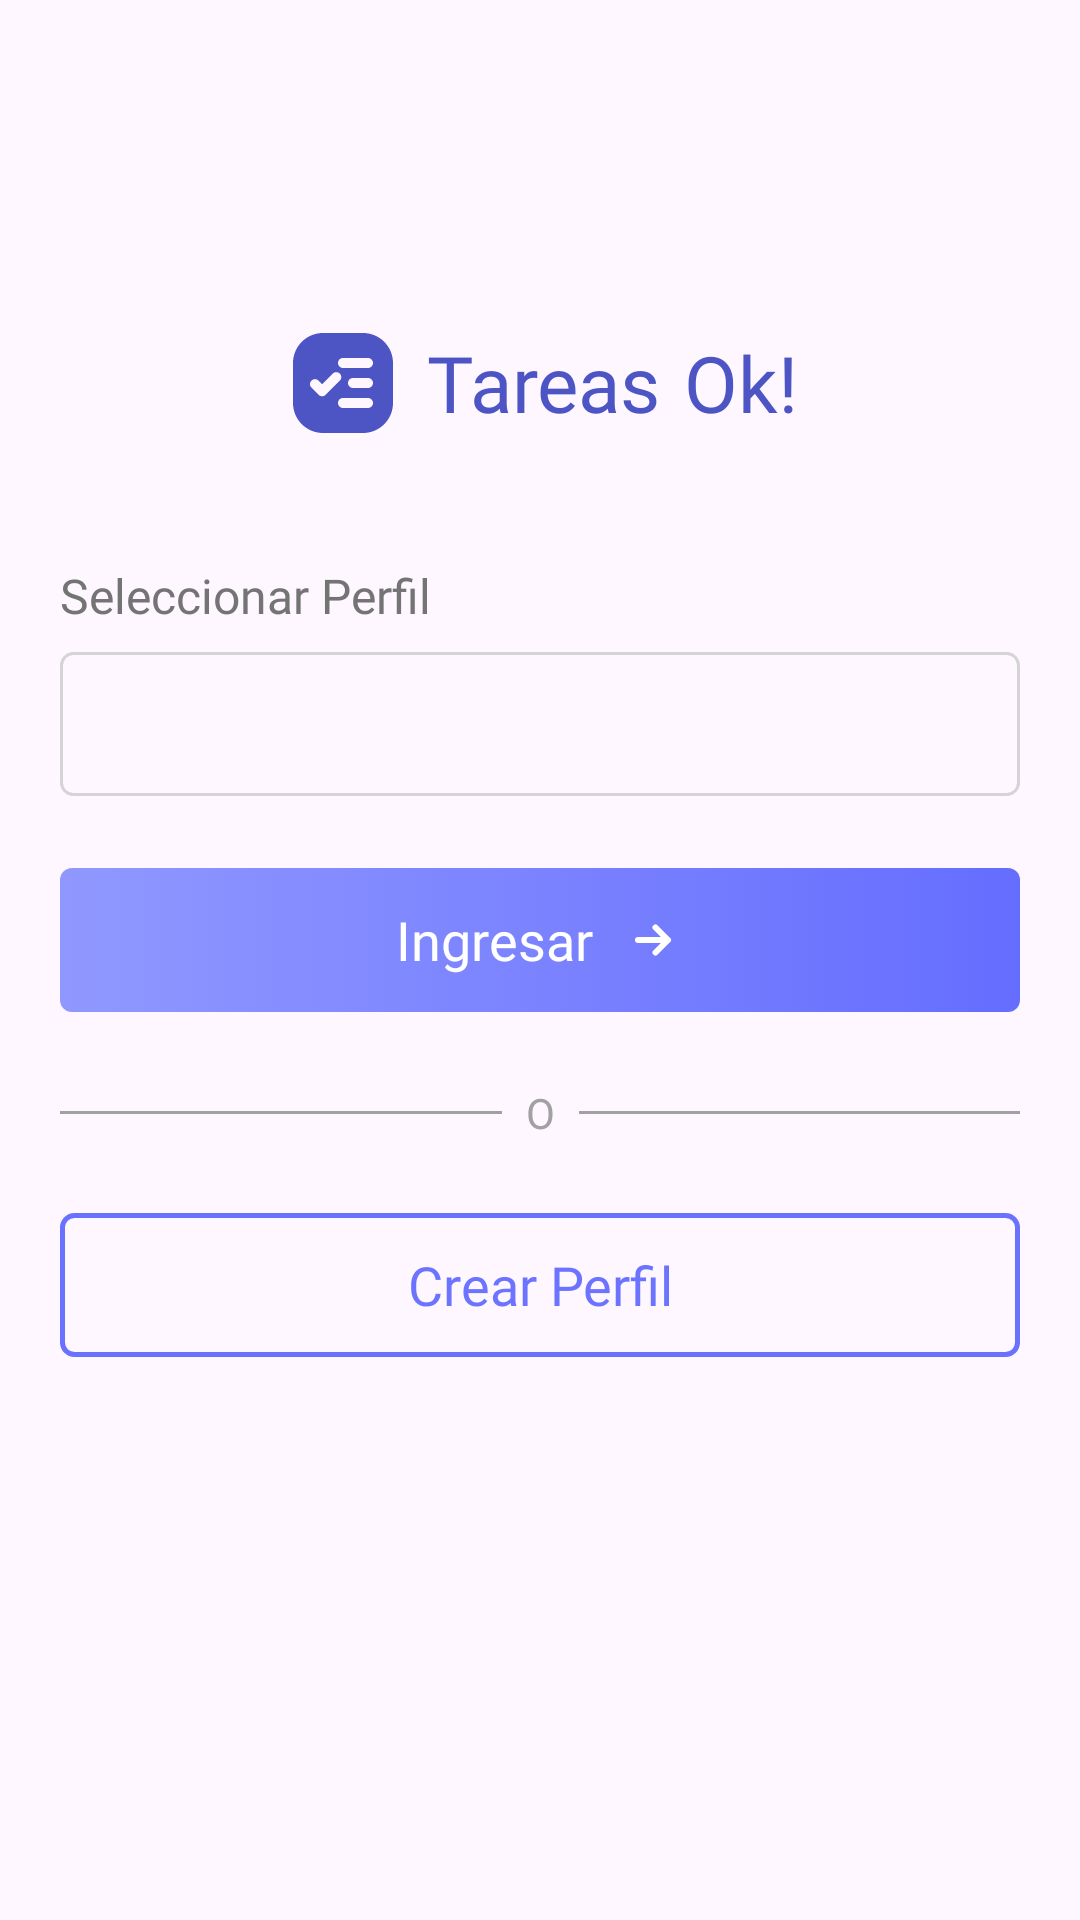

Here is an Android app screen rendered from its layout file. Give the layout XML and the strings, colors and styles it references.
<!-- AndroidManifest.xml: application theme Theme.TareaOK -->
<!-- res/layout/activity_main.xml -->
<?xml version="1.0" encoding="utf-8"?>
<androidx.constraintlayout.widget.ConstraintLayout
    xmlns:android="http://schemas.android.com/apk/res/android"
    xmlns:app="http://schemas.android.com/apk/res-auto"
    xmlns:tools="http://schemas.android.com/tools"
    android:layout_width="match_parent"
    android:layout_height="match_parent"
    tools:context=".ui.MainActivity">


    <LinearLayout
        android:layout_width="wrap_content"
        android:layout_height="wrap_content"
        android:orientation="horizontal"
        android:gravity="center_vertical"
        android:layout_marginBottom="40dp"
        app:layout_constraintBottom_toTopOf="@+id/linearLayout"
        app:layout_constraintEnd_toEndOf="parent"
        app:layout_constraintStart_toStartOf="parent">

        <ImageView
            android:layout_width="wrap_content"
            android:layout_height="wrap_content"
            android:src="@drawable/ic_task_list_solid"
            android:contentDescription="@string/iv_Descrip_ic_task_list_solid"/>

        <View
            android:layout_width="8dp"
            android:layout_height="0dp" />

        <TextView
            android:layout_width="wrap_content"
            android:layout_height="wrap_content"
            android:text="@string/titulo_1er"
            android:fontFamily="@font/poppins_semi_bold"
            android:textColor="#4D55C4"
            android:textSize="26sp" />

        <View
            android:layout_width="8dp"
            android:layout_height="0dp" />

        <TextView
            android:layout_width="wrap_content"
            android:layout_height="wrap_content"
            android:text="@string/titulo_2do"
            android:fontFamily="@font/poppins_extra_bold"
            android:textColor="#4D55C4"
            android:textSize="26sp" />

    </LinearLayout>

    <LinearLayout
        android:id="@+id/linearLayout"
        android:layout_width="320dp"
        android:layout_height="wrap_content"
        android:orientation="vertical"
        app:layout_constraintBottom_toBottomOf="parent"
        app:layout_constraintEnd_toEndOf="parent"
        app:layout_constraintStart_toStartOf="parent"
        app:layout_constraintTop_toTopOf="parent">

        <LinearLayout
            android:layout_width="match_parent"
            android:layout_height="wrap_content"
            android:orientation="vertical">

            <TextView
                android:layout_width="wrap_content"
                android:layout_height="wrap_content"
                android:layout_marginBottom="8dp"
                android:text="@string/tvSpinner"
                android:fontFamily="@font/roboto_regular"
                android:textSize="16sp"
                android:textColor="#747474"
                />

            <Spinner
                android:id="@+id/profile_spinner"
                android:layout_width="match_parent"
                android:layout_height="48dp"
                android:background="@drawable/et_bg" />
        </LinearLayout>

        

        <LinearLayout
            android:id="@+id/btnEnter"
            android:layout_width="match_parent"
            android:layout_height="48dp"
            android:layout_marginTop="24dp"
            android:layout_marginBottom="24dp"
            android:background="@drawable/btn_bg_solid"
            android:clickable="true"
            android:focusable="true"
            android:gravity="center"
            android:orientation="horizontal">

            <TextView
                android:layout_width="wrap_content"
                android:layout_height="wrap_content"
                android:text="@string/btn_Ingresar"
                android:textColor="@color/white"
                android:fontFamily="@font/roboto_bold"
                android:textSize="18sp" />

            <View
                android:layout_width="10dp"
                android:layout_height="0dp" />

            <ImageView
                android:layout_width="wrap_content"
                android:layout_height="wrap_content"
                android:contentDescription="@string/iv_Descrip_ic_arrow_right"
                android:src="@drawable/ic_arrow_right" />

        </LinearLayout>

        <LinearLayout
            android:layout_width="match_parent"
            android:layout_height="wrap_content"
            android:gravity="center_vertical"
            android:orientation="horizontal">

            <View
                android:layout_width="wrap_content"
                android:layout_height="1dp"
                android:layout_weight="1"
                android:background="#A1A1A1" />

            <TextView
                android:layout_width="wrap_content"
                android:layout_height="wrap_content"
                android:layout_marginStart="8dp"
                android:layout_marginEnd="8dp"
                android:text="@string/tvO"
                android:fontFamily="@font/roboto_regular"
                android:textColor="#A1A1A1" />

            <View
                android:layout_width="wrap_content"
                android:layout_height="1dp"
                android:layout_weight="1"
                android:background="#A1A1A1" />
        </LinearLayout>

        <androidx.appcompat.widget.AppCompatButton
            android:id="@+id/addProfile"
            style="@android:style/Widget.Button"
            android:layout_width="match_parent"
            android:layout_height="48dp"
            android:layout_marginTop="24dp"
            android:background="@drawable/btn_bg"
            android:text="@string/btn_Crear_Perfil"
            android:textColor="#6C74FF"
            android:fontFamily="@font/roboto_bold"
            android:textSize="18sp" />
    </LinearLayout>
</androidx.constraintlayout.widget.ConstraintLayout>
<!-- resources referenced by this layout -->
<resources>
  <!-- drawable btn_bg (drawable) -->
  <?xml version="1.0" encoding="utf-8"?>
  <selector
      xmlns:android="http://schemas.android.com/apk/res/android">
      <item>
          <shape android:shape="rectangle">
              <stroke
                  android:width="1.5dp"
                  android:color="#6A71FF"/>
              <corners android:radius="4dp"/>
          </shape>
      </item>
  </selector>
  <!-- drawable btn_bg_solid (drawable) -->
  <?xml version="1.0" encoding="utf-8"?>
  <selector
      xmlns:android="http://schemas.android.com/apk/res/android">
      <item>
          <shape android:shape="rectangle">
              <gradient
                  android:startColor="#9098FF"
                  android:endColor="#656DFF"
                  android:angle="0"/>
              <corners android:radius="4dp"/>
          </shape>
      </item>
  </selector>
  <!-- drawable et_bg (drawable) -->
  <?xml version="1.0" encoding="utf-8"?>
  <selector
      xmlns:android="http://schemas.android.com/apk/res/android">
      <item>
          <shape android:shape="rectangle">
              <stroke
                  android:width="1dp"
                  android:color="#D4D4D4"/>
              <corners android:radius="4dp"/>
          </shape>
      </item>
  </selector>
  <!-- drawable ic_arrow_right (drawable) -->
  <vector xmlns:android="http://schemas.android.com/apk/res/android"
      android:width="20dp"
      android:height="20dp"
      android:viewportWidth="20"
      android:viewportHeight="20">
    <path
        android:pathData="M5,10H15M15,10L10.833,5.833M15,10L10.833,14.167"
        android:strokeLineJoin="round"
        android:strokeWidth="2"
        android:fillColor="#00000000"
        android:strokeColor="#ffffff"
        android:strokeLineCap="round"/>
  </vector>
  <!-- drawable ic_task_list_solid: vector/xml drawable (drawable, 2352 chars, omitted) -->
  <string name="btn_Crear_Perfil">Crear Perfil</string>
  <string name="btn_Ingresar">Ingresar</string>
  <string name="iv_Descrip_ic_arrow_right">icono de flecha - derecha</string>
  <string name="iv_Descrip_ic_task_list_solid">icono del logo solido</string>
  <string name="titulo_1er">Tareas</string>
  <string name="titulo_2do">Ok!</string>
  <string name="tvO">O</string>
  <string name="tvSpinner">Seleccionar Perfil</string>
  <style name="Theme.TareaOK" parent="Base.Theme.TareaOK" />
  <style name="Base.Theme.TareaOK" parent="Theme.Material3.DayNight.NoActionBar">
          
          
      </style>
  <!-- not gathered from this repository: default colours our renderer supplied (Android Studio template values) -->
  <color name="white">#FFFFFFFF</color>
</resources>
